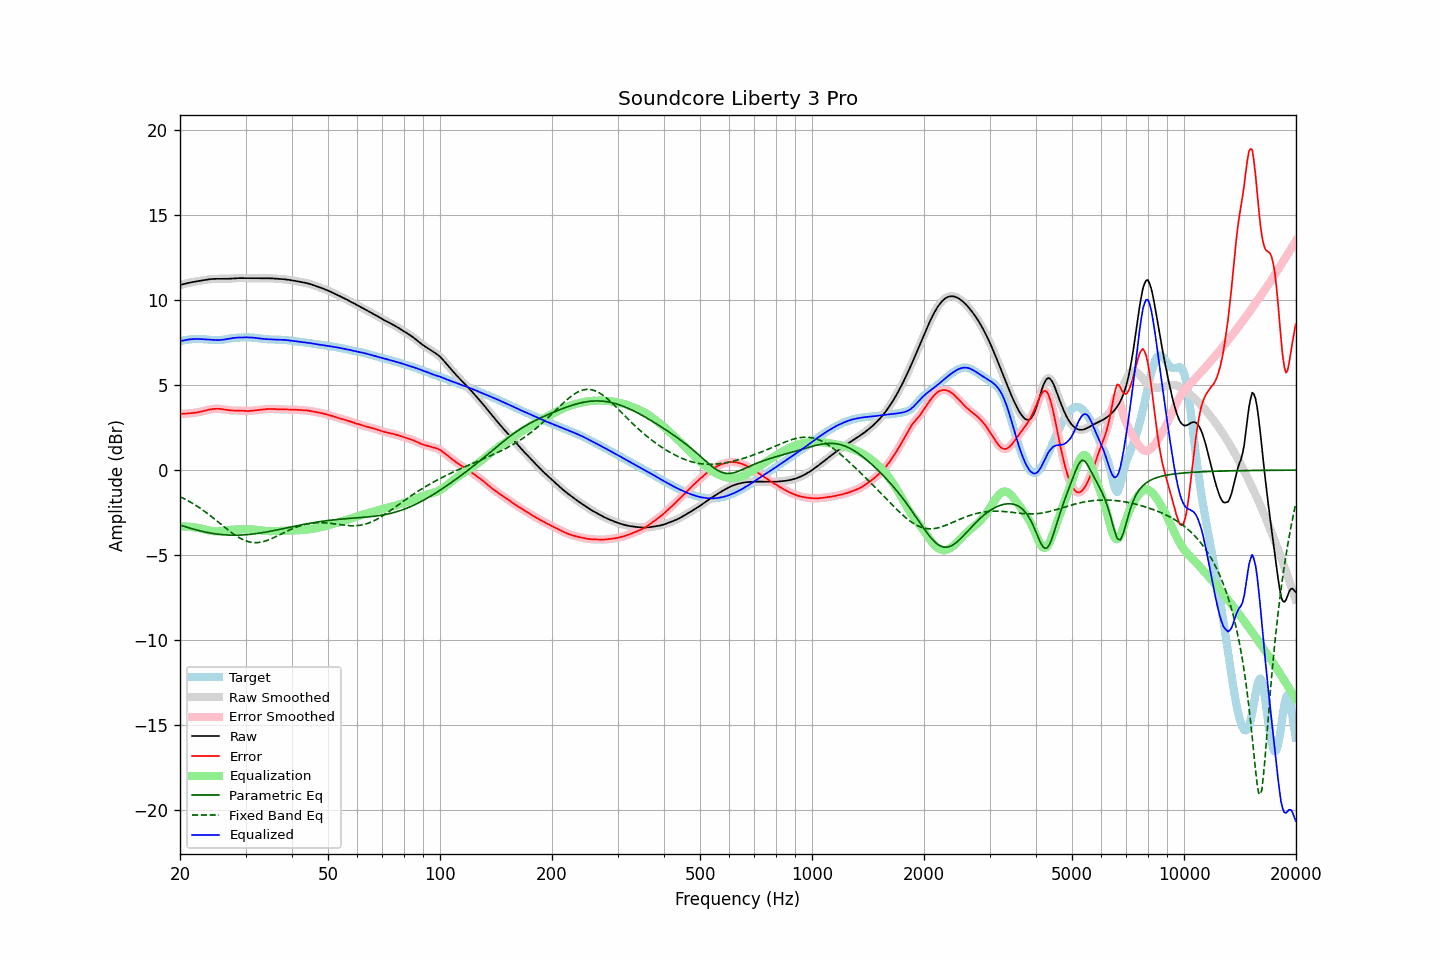

Values plotted in this chart, from the file beside it:
frequency, raw, error, smoothed, error_smoothed, equalization, parametric_eq, fixed_band_eq, equalized_raw, equalized_smoothed, target
20.00, 10.87, 3.31, 10.87, 3.31, -3.31, -3.23, -1.56, 7.57, 7.57, 7.57
20.20, 10.90, 3.31, 10.90, 3.31, -3.31, -3.26, -1.61, 7.59, 7.59, 7.60
20.40, 10.93, 3.31, 10.93, 3.31, -3.31, -3.29, -1.65, 7.62, 7.62, 7.62
20.61, 10.96, 3.32, 10.96, 3.32, -3.32, -3.32, -1.70, 7.64, 7.64, 7.64
20.81, 10.98, 3.32, 10.98, 3.32, -3.32, -3.35, -1.75, 7.66, 7.66, 7.66
21.02, 11.00, 3.33, 11.00, 3.33, -3.33, -3.38, -1.81, 7.67, 7.67, 7.67
21.23, 11.02, 3.34, 11.02, 3.34, -3.34, -3.41, -1.86, 7.69, 7.68, 7.68
21.44, 11.04, 3.35, 11.04, 3.35, -3.35, -3.44, -1.91, 7.69, 7.69, 7.69
21.66, 11.06, 3.36, 11.06, 3.36, -3.36, -3.46, -1.97, 7.70, 7.70, 7.70
21.87, 11.08, 3.37, 11.08, 3.37, -3.37, -3.49, -2.03, 7.71, 7.71, 7.71
22.09, 11.09, 3.38, 11.09, 3.38, -3.38, -3.52, -2.09, 7.71, 7.71, 7.71
22.31, 11.11, 3.40, 11.11, 3.40, -3.40, -3.54, -2.15, 7.71, 7.71, 7.71
22.54, 11.12, 3.41, 11.12, 3.41, -3.42, -3.57, -2.21, 7.71, 7.71, 7.71
22.76, 11.14, 3.43, 11.14, 3.43, -3.44, -3.59, -2.27, 7.70, 7.70, 7.71
22.99, 11.16, 3.46, 11.16, 3.46, -3.46, -3.61, -2.34, 7.70, 7.70, 7.70
23.22, 11.17, 3.48, 11.17, 3.48, -3.48, -3.63, -2.41, 7.69, 7.69, 7.69
23.45, 11.19, 3.51, 11.19, 3.51, -3.51, -3.65, -2.48, 7.68, 7.68, 7.68
23.69, 11.20, 3.53, 11.20, 3.53, -3.53, -3.67, -2.55, 7.67, 7.67, 7.67
23.92, 11.22, 3.55, 11.22, 3.55, -3.55, -3.69, -2.62, 7.67, 7.67, 7.67
24.16, 11.23, 3.57, 11.23, 3.57, -3.57, -3.71, -2.69, 7.66, 7.66, 7.66
24.40, 11.24, 3.58, 11.24, 3.58, -3.58, -3.72, -2.76, 7.65, 7.65, 7.65
24.65, 11.24, 3.60, 11.24, 3.60, -3.59, -3.74, -2.84, 7.65, 7.65, 7.65
24.89, 11.24, 3.60, 11.24, 3.60, -3.60, -3.75, -2.92, 7.64, 7.64, 7.64
25.14, 11.25, 3.60, 11.25, 3.60, -3.60, -3.76, -2.99, 7.64, 7.64, 7.64
25.39, 11.24, 3.60, 11.24, 3.60, -3.60, -3.78, -3.07, 7.64, 7.64, 7.64
25.65, 11.24, 3.60, 11.24, 3.60, -3.59, -3.79, -3.15, 7.65, 7.65, 7.65
25.91, 11.24, 3.59, 11.24, 3.59, -3.58, -3.80, -3.22, 7.66, 7.66, 7.66
26.16, 11.24, 3.57, 11.24, 3.57, -3.57, -3.80, -3.30, 7.67, 7.67, 7.67
26.43, 11.24, 3.56, 11.24, 3.56, -3.56, -3.81, -3.38, 7.69, 7.69, 7.69
26.69, 11.25, 3.54, 11.25, 3.54, -3.54, -3.82, -3.45, 7.70, 7.70, 7.70
26.96, 11.25, 3.53, 11.25, 3.53, -3.53, -3.82, -3.53, 7.72, 7.72, 7.72
27.23, 11.26, 3.51, 11.26, 3.51, -3.52, -3.83, -3.60, 7.74, 7.74, 7.74
27.50, 11.26, 3.51, 11.26, 3.51, -3.51, -3.83, -3.67, 7.75, 7.75, 7.76
27.77, 11.27, 3.50, 11.27, 3.50, -3.51, -3.83, -3.74, 7.76, 7.76, 7.77
28.05, 11.28, 3.50, 11.28, 3.50, -3.50, -3.83, -3.81, 7.78, 7.78, 7.78
28.33, 11.28, 3.50, 11.28, 3.50, -3.50, -3.83, -3.87, 7.79, 7.79, 7.78
28.62, 11.29, 3.50, 11.29, 3.50, -3.50, -3.83, -3.93, 7.79, 7.79, 7.79
28.90, 11.29, 3.50, 11.29, 3.50, -3.49, -3.82, -3.99, 7.80, 7.80, 7.79
29.19, 11.29, 3.49, 11.29, 3.49, -3.49, -3.82, -4.04, 7.80, 7.80, 7.80
29.48, 11.29, 3.49, 11.29, 3.49, -3.49, -3.82, -4.08, 7.80, 7.80, 7.80
29.78, 11.29, 3.48, 11.29, 3.48, -3.48, -3.81, -4.13, 7.80, 7.80, 7.80
30.08, 11.28, 3.48, 11.28, 3.48, -3.48, -3.80, -4.16, 7.80, 7.80, 7.81
30.38, 11.28, 3.48, 11.28, 3.48, -3.48, -3.79, -4.20, 7.80, 7.80, 7.81
30.68, 11.28, 3.48, 11.28, 3.48, -3.48, -3.79, -4.22, 7.80, 7.80, 7.81
30.99, 11.28, 3.48, 11.28, 3.48, -3.49, -3.78, -4.24, 7.80, 7.80, 7.80
31.30, 11.29, 3.49, 11.29, 3.49, -3.49, -3.77, -4.26, 7.79, 7.79, 7.79
31.61, 11.29, 3.50, 11.29, 3.50, -3.50, -3.75, -4.27, 7.78, 7.78, 7.78
31.93, 11.29, 3.51, 11.29, 3.51, -3.51, -3.74, -4.27, 7.77, 7.77, 7.77
32.24, 11.28, 3.53, 11.28, 3.53, -3.52, -3.73, -4.27, 7.76, 7.76, 7.76
32.57, 11.28, 3.54, 11.28, 3.54, -3.54, -3.71, -4.26, 7.75, 7.75, 7.75
32.89, 11.28, 3.55, 11.28, 3.55, -3.55, -3.70, -4.24, 7.74, 7.74, 7.74
33.22, 11.28, 3.56, 11.28, 3.56, -3.56, -3.68, -4.22, 7.72, 7.72, 7.73
33.55, 11.28, 3.57, 11.28, 3.57, -3.57, -3.67, -4.20, 7.71, 7.71, 7.71
33.89, 11.28, 3.58, 11.28, 3.58, -3.58, -3.65, -4.17, 7.71, 7.71, 7.71
34.23, 11.28, 3.59, 11.28, 3.59, -3.58, -3.64, -4.14, 7.70, 7.70, 7.70
34.57, 11.28, 3.59, 11.28, 3.59, -3.59, -3.62, -4.11, 7.69, 7.69, 7.69
34.92, 11.28, 3.60, 11.28, 3.60, -3.59, -3.60, -4.07, 7.69, 7.69, 7.68
35.27, 11.28, 3.59, 11.27, 3.59, -3.59, -3.58, -4.03, 7.68, 7.68, 7.68
35.62, 11.27, 3.59, 11.27, 3.59, -3.59, -3.56, -3.99, 7.68, 7.68, 7.68
35.97, 11.26, 3.58, 11.26, 3.59, -3.59, -3.55, -3.94, 7.67, 7.67, 7.68
... 635 more rows
